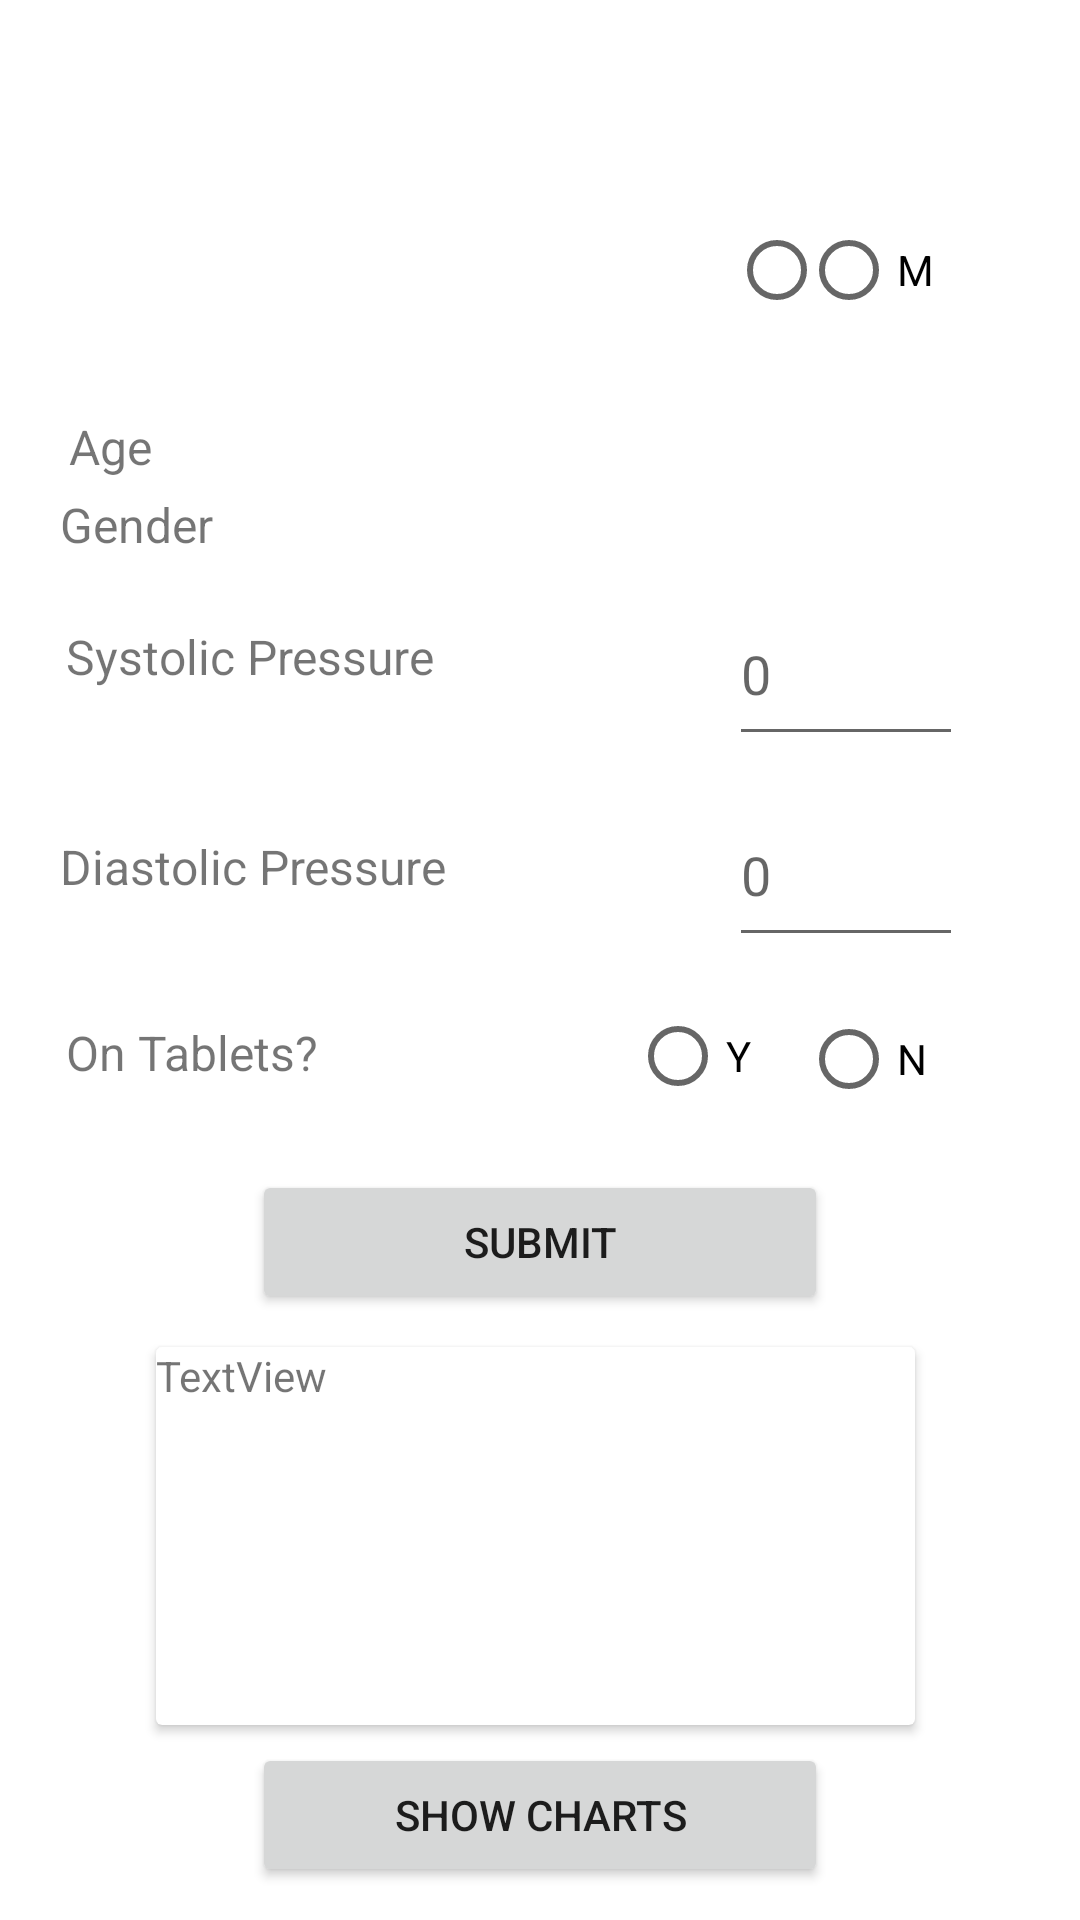

Android layout source for this screen:
<!-- AndroidManifest.xml: application theme Theme.Medilog -->
<!-- res/layout/activity_blood_pressure.xml -->
<?xml version="1.0" encoding="utf-8"?>
<RelativeLayout xmlns:android="http://schemas.android.com/apk/res/android"
    xmlns:app="http://schemas.android.com/apk/res-auto"
    xmlns:tools="http://schemas.android.com/tools"
    android:layout_width="match_parent"
    android:layout_height="match_parent"
    tools:context=".BloodPressure">

    <RadioGroup
        android:layout_width="wrap_content"
        android:layout_height="wrap_content"
        android:id="@+id/radioGroup">


    </RadioGroup>

    <EditText
        android:id="@+id/editTextTextPersonName4"
        android:layout_width="78dp"
        android:layout_height="58dp"
        android:layout_alignParentStart="true"
        android:layout_alignParentTop="true"
        android:layout_alignParentEnd="true"
        android:layout_alignParentBottom="true"
        android:layout_marginStart="243dp"
        android:layout_marginTop="218dp"
        android:layout_marginEnd="88dp"
        android:layout_marginBottom="457dp"
        android:ems="10"
        android:hint="Age"
        android:inputType="textPersonName"
        tools:layout_editor_absoluteX="21dp"
        tools:layout_editor_absoluteY="248dp" />

    <RadioButton
        android:id="@+id/radio_two"
        android:layout_width="78dp"
        android:layout_height="58dp"
        android:layout_alignParentEnd="true"
        android:layout_alignParentBottom="true"
        android:layout_centerInParent="true"
        android:layout_marginEnd="15dp"
        android:layout_marginBottom="521dp"
        android:onClick="checkButton"
        android:text="M" />

    <RadioButton
        android:id="@+id/radio_three"
        android:layout_width="78dp"
        android:layout_height="58dp"
        android:layout_alignParentEnd="true"
        android:layout_alignParentBottom="true"
        android:layout_centerInParent="true"
        android:layout_marginEnd="72dp"
        android:layout_marginBottom="259dp"
        android:onClick="checkButton2"
        android:text="Y" />

    <RadioButton
        android:id="@+id/radio_four"
        android:layout_width="78dp"
        android:layout_height="58dp"
        android:layout_alignParentEnd="true"
        android:layout_alignParentBottom="true"
        android:layout_centerInParent="true"
        android:layout_marginEnd="15dp"
        android:layout_marginBottom="258dp"
        android:onClick="checkButton2"
        android:text="N" />

    <RadioButton
        android:id="@+id/radio_one"
        android:layout_width="78dp"
        android:layout_height="58dp"
        android:layout_alignParentStart="true"
        android:layout_alignParentEnd="true"
        android:layout_alignParentBottom="true"
        android:layout_centerVertical="true"
        android:layout_marginStart="243dp"
        android:layout_marginEnd="88dp"
        android:layout_marginBottom="521dp"
        android:onClick="checkButton"
        android:text="F" />

    <EditText
        android:id="@+id/Systolic"
        android:layout_width="78dp"
        android:layout_height="58dp"
        android:layout_alignParentStart="true"
        android:layout_alignParentBottom="true"
        android:layout_centerHorizontal="true"
        android:layout_marginStart="243dp"
        android:layout_marginBottom="388dp"
        android:ems="10"
        android:hint="0"
        android:inputType="textPersonName" />

    <EditText
        android:id="@+id/diastolic"
        android:layout_width="78dp"
        android:layout_height="58dp"
        android:layout_alignParentStart="true"
        android:layout_alignParentBottom="true"
        android:layout_marginStart="243dp"
        android:layout_marginBottom="321dp"
        android:ems="10"
        android:hint="0"
        android:inputType="textPersonName" />

    <TextView
        android:id="@+id/textView14"
        android:layout_width="190dp"
        android:layout_height="49dp"
        android:layout_alignParentStart="true"
        android:layout_alignParentBottom="true"
        android:layout_marginStart="20dp"
        android:layout_marginBottom="313dp"
        android:text="Diastolic Pressure"
        android:textSize="16sp" />

    <TextView
        android:id="@+id/textView15"
        android:layout_width="186dp"
        android:layout_height="53dp"
        android:layout_alignParentStart="true"
        android:layout_alignParentTop="true"
        android:layout_marginStart="20dp"
        android:layout_marginTop="164dp"
        android:text="Gender"
        android:textSize="16sp" />

    <TextView
        android:id="@+id/textView16"
        android:layout_width="189dp"
        android:layout_height="48dp"
        android:layout_alignParentStart="true"
        android:layout_alignParentBottom="true"
        android:layout_marginStart="23dp"
        android:layout_marginBottom="454dp"
        android:text="Age"
        android:textSize="16sp" />

    <TextView
        android:id="@+id/textView17"
        android:layout_width="189dp"
        android:layout_height="50dp"
        android:layout_alignParentStart="true"
        android:layout_alignParentBottom="true"
        android:layout_marginStart="22dp"
        android:layout_marginBottom="382dp"
        android:text="Systolic Pressure"
        android:textSize="16sp" />

    <TextView
        android:id="@+id/textView18"
        android:layout_width="192dp"
        android:layout_height="49dp"
        android:layout_alignParentStart="true"
        android:layout_alignParentBottom="true"
        android:layout_marginStart="22dp"
        android:layout_marginBottom="251dp"
        android:text="On Tablets?"
        android:textSize="16sp" />

    <Button
        android:id="@+id/button17"
        android:layout_width="192dp"
        android:layout_height="wrap_content"
        android:layout_alignParentBottom="true"
        android:layout_centerHorizontal="true"
        android:layout_marginBottom="202dp"
        android:text="Submit" />

    <androidx.cardview.widget.CardView
        android:layout_width="304dp"
        android:layout_height="126dp"
        android:layout_alignParentStart="true"
        android:layout_alignParentEnd="true"
        android:layout_alignParentBottom="true"
        android:layout_centerHorizontal="true"
        android:layout_marginStart="52dp"
        android:layout_marginEnd="55dp"
        android:layout_marginBottom="65dp"
        app:cardBackgroundColor="@color/white">


        <TextView
            android:id="@+id/textView20"
            android:layout_width="282dp"
            android:layout_height="115dp"
            android:text="TextView" />
    </androidx.cardview.widget.CardView>

    <androidx.cardview.widget.CardView
        android:layout_width="353dp"
        android:layout_height="89dp"
        android:layout_alignParentStart="true"
        android:layout_alignParentTop="true"
        android:layout_alignParentBottom="true"
        android:layout_centerHorizontal="true"
        android:layout_marginStart="19dp"
        android:layout_marginTop="64dp"
        android:layout_marginBottom="577dp">

        <TextView
            android:id="@+id/textView21"
            android:layout_width="285dp"
            android:layout_height="60dp"
            android:text="Enter Details"
            android:textSize="24sp" />
    </androidx.cardview.widget.CardView>

    <TextView
        android:id="@+id/textView22"
        android:layout_width="125dp"
        android:layout_height="wrap_content"
        android:layout_alignParentStart="true"
        android:layout_alignParentTop="true"
        android:layout_alignParentEnd="true"
        android:layout_alignParentBottom="true"
        android:layout_marginStart="274dp"
        android:layout_marginTop="16dp"
        android:layout_marginEnd="12dp"
        android:layout_marginBottom="681dp"
        android:text="TextView" />

    <Button
        android:id="@+id/button18"
        android:layout_width="192dp"
        android:layout_height="wrap_content"
        android:layout_alignParentBottom="true"
        android:layout_centerHorizontal="true"
        android:layout_marginBottom="11dp"
        android:text="Show Charts" />

</RelativeLayout>
<!-- resources referenced by this layout -->
<resources>
  <color name="white">#FFFFFFFF</color>
  <style name="Theme.Medilog" parent="Theme.MaterialComponents.DayNight.DarkActionBar">
          
          <item name="colorPrimary">@color/purple_500</item>
          <item name="colorPrimaryVariant">@color/purple_700</item>
          <item name="colorOnPrimary">@color/white</item>
          
          <item name="colorSecondary">@color/teal_200</item>
          <item name="colorSecondaryVariant">@color/teal_700</item>
          <item name="colorOnSecondary">@color/black</item>
          
          <item name="android:statusBarColor" tools:targetApi="l">?attr/colorPrimaryVariant</item>
          
      </style>
  <color name="purple_500">#08757E</color>
  <color name="purple_700">#08757E</color>
  <color name="teal_200">#08757E</color>
  <color name="teal_700">#FF018786</color>
  <color name="black">#FF000000</color>
</resources>
